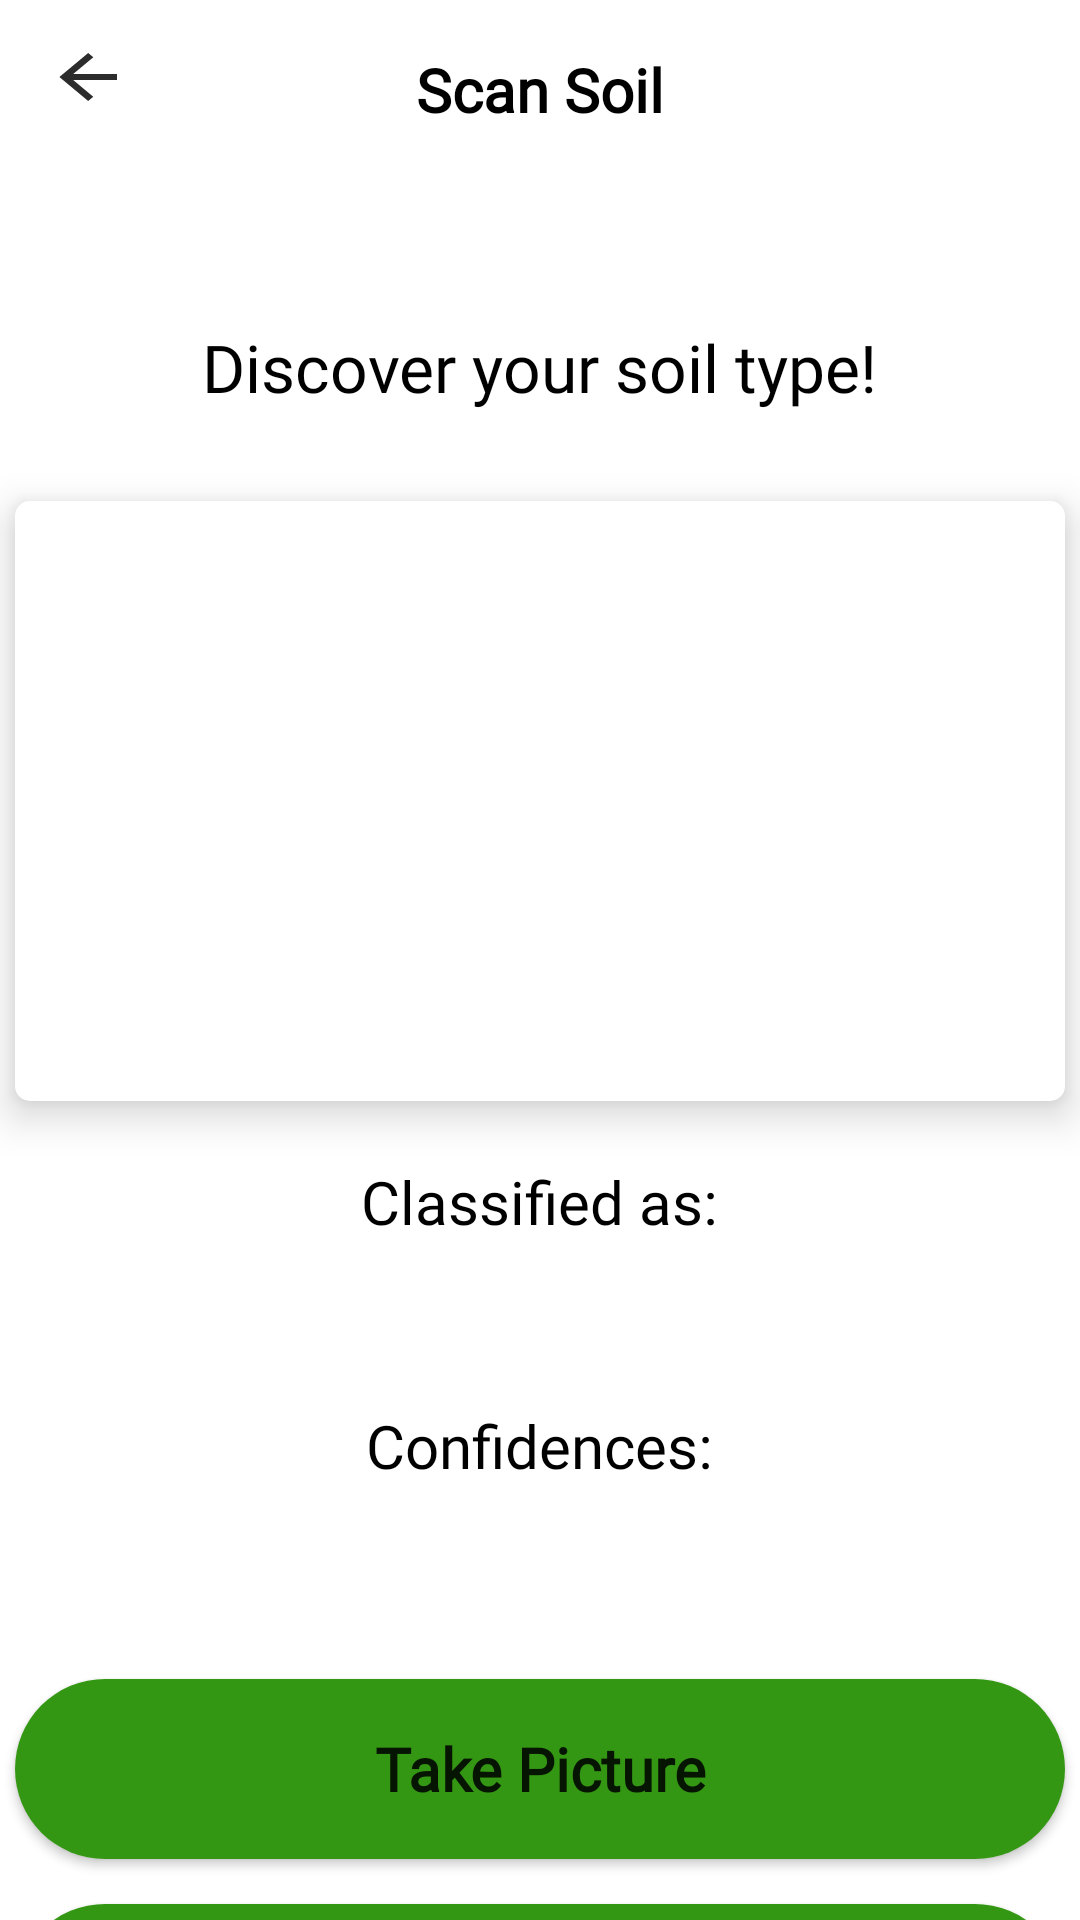

Here is an Android app screen rendered from its layout file. Give the layout XML and the strings, colors and styles it references.
<!-- AndroidManifest.xml: application theme Theme.FarmTech -->
<!-- res/layout/activity_scansoil.xml -->
<?xml version="1.0" encoding="utf-8"?>
<LinearLayout xmlns:android="http://schemas.android.com/apk/res/android"
    xmlns:tools="http://schemas.android.com/tools"
    android:layout_width="match_parent"
    android:layout_height="match_parent"
    android:orientation="vertical"
    tools:context=".scansoil">
    <androidx.appcompat.widget.Toolbar
        android:id="@+id/toolbar10"
        android:layout_width="match_parent"
        android:layout_height="wrap_content"
        android:background="#FFFFFF"
        android:minHeight="?attr/actionBarSize"
        android:theme="?attr/actionBarTheme" />

    <TextView
        android:id="@+id/textView3"
        android:layout_width="wrap_content"
        android:layout_height="wrap_content"
        android:layout_marginTop="-40dp"
        android:fontFamily="@font/alice"
        android:text="@string/soil"
        android:layout_gravity="center"
        android:textColor="@color/black"
        android:textSize="20sp"
        android:textStyle="bold" />
    <ImageView
        android:id="@+id/back"
        android:layout_width="wrap_content"
        android:layout_height="wrap_content"
        android:clickable="true"
        android:layout_marginTop="-30dp"
        android:layout_marginStart="15dp"
        android:src="@drawable/baseline_arrow_back_24" />
    <TextView
        android:id="@+id/titleTextView"
        android:layout_width="wrap_content"
        android:layout_height="wrap_content"
        android:text="@string/soil1"
        android:textSize="22sp"
        android:textColor="@color/black"
        android:layout_gravity="center"
        android:fontFamily="@font/abril_fatface"
        android:layout_marginTop="70dp"/>

    <ImageView
        android:id="@+id/imageView"
        android:layout_width="350dp"
        android:layout_height="200dp"
        android:layout_gravity="center"
        android:background="@drawable/farmadd"
        android:elevation="8dp"
      android:scaleType="centerCrop"
        android:contentDescription="Image to be classified"
        android:layout_marginTop="30dp"/>

    <TextView
        android:id="@+id/classifiedTextView"
        android:layout_width="wrap_content"
        android:layout_height="wrap_content"
        android:text="@string/soil2"
        android:textSize="20sp"
        android:textColor="@color/black"
        android:layout_gravity="center"
        android:fontFamily="@font/alice"
       android:layout_marginTop="20dp"/>

    <TextView
        android:id="@+id/resultTextView"
        android:layout_width="wrap_content"
        android:layout_height="wrap_content"
        android:text=""
        android:textColor="@color/green"
        android:textSize="18sp"
        android:textStyle="bold"
        android:fontFamily="@font/alice"
        android:layout_gravity="center"
        android:layout_marginTop="10dp"/>

    <TextView
        android:id="@+id/confidencesTextView"
        android:layout_width="wrap_content"
        android:layout_height="wrap_content"
        android:text="@string/soil3"
        android:textSize="20sp"
        android:textColor="@color/black"
        android:fontFamily="@font/alice"
        android:layout_gravity="center"
        android:layout_marginTop="20dp"/>

    <TextView
        android:id="@+id/confidencesResultTextView"
        android:layout_width="wrap_content"
        android:layout_height="wrap_content"
        android:text=""
        android:textSize="18sp"
        android:layout_gravity="center"
        android:layout_marginTop="10dp"/>

    <Button
        android:id="@+id/takePictureButton"
        android:layout_width="350dp"
        android:layout_height="60dp"
        android:text="@string/soil4"
        android:layout_gravity="center"
        android:textSize="20sp"
        android:textStyle="bold"
        android:textAllCaps="false"
        android:fontFamily="@font/alice"
        android:background="@drawable/frame_border2"
        android:layout_marginTop="30dp"/>
    <Button
        android:id="@+id/apploadPictureButton"
        android:layout_width="350dp"
        android:layout_height="60dp"
        android:text="@string/soil5"
        android:layout_gravity="center"
        android:textSize="20sp"
        android:textAllCaps="false"
        android:fontFamily="@font/alice"
        android:layout_marginTop="15dp"
        android:textStyle="bold"
        android:background="@drawable/frame_border2"/>
</LinearLayout>
<!-- resources referenced by this layout -->
<resources>
  <color name="black">#000000</color>
  <color name="green">#349713</color>
  <!-- drawable baseline_arrow_back_24 (drawable) -->
  <vector android:autoMirrored="true" android:height="24dp"
      android:tint="#D3000000" android:viewportHeight="24"
      android:viewportWidth="20" android:width="24dp" xmlns:android="http://schemas.android.com/apk/res/android">
      <path android:fillColor="@android:color/white" android:pathData="M20,11H7.83l5.59,-5.59L12,4l-8,8 8,8 1.41,-1.41L7.83,13H20v-2z"/>
  </vector>
  <!-- drawable farmadd (drawable) -->
  <?xml version="1.0" encoding="utf-8"?>
  <shape xmlns:android="http://schemas.android.com/apk/res/android">
  
  
      <corners android:radius="5dp"/>
      <solid android:color="@color/white"/>
  </shape>
  <!-- drawable frame_border2 (drawable) -->
  <?xml version="1.0" encoding="utf-8"?>
  <selector xmlns:android="http://schemas.android.com/apk/res/android">
      <item android:state_enabled="true">
          <shape android:shape="rectangle">
              <corners android:radius="1000dp" />
              <solid android:color="@color/green"/>
          </shape>
      </item>
  </selector>
  <string name="soil">Scan Soil</string>
  <string name="soil1">Discover your soil type!</string>
  <string name="soil2">Classified as:</string>
  <string name="soil3">Confidences:</string>
  <string name="soil4">Take Picture</string>
  <string name="soil5">Upload Picture</string>
  <style name="Theme.FarmTech" parent="Base.Theme.FarmTech" />
  <color name="white">#FFFFFFFF</color>
  <style name="Base.Theme.FarmTech" parent="Theme.MaterialComponents.Light.NoActionBar">
          <item name="android:windowIsTranslucent">true</item>
          <item name="colorPrimary">@color/green</item>
          <item name="colorPrimaryVariant">@color/lightgreen</item>
          
          
      </style>
  <color name="lightgreen">#A6D397</color>
</resources>
